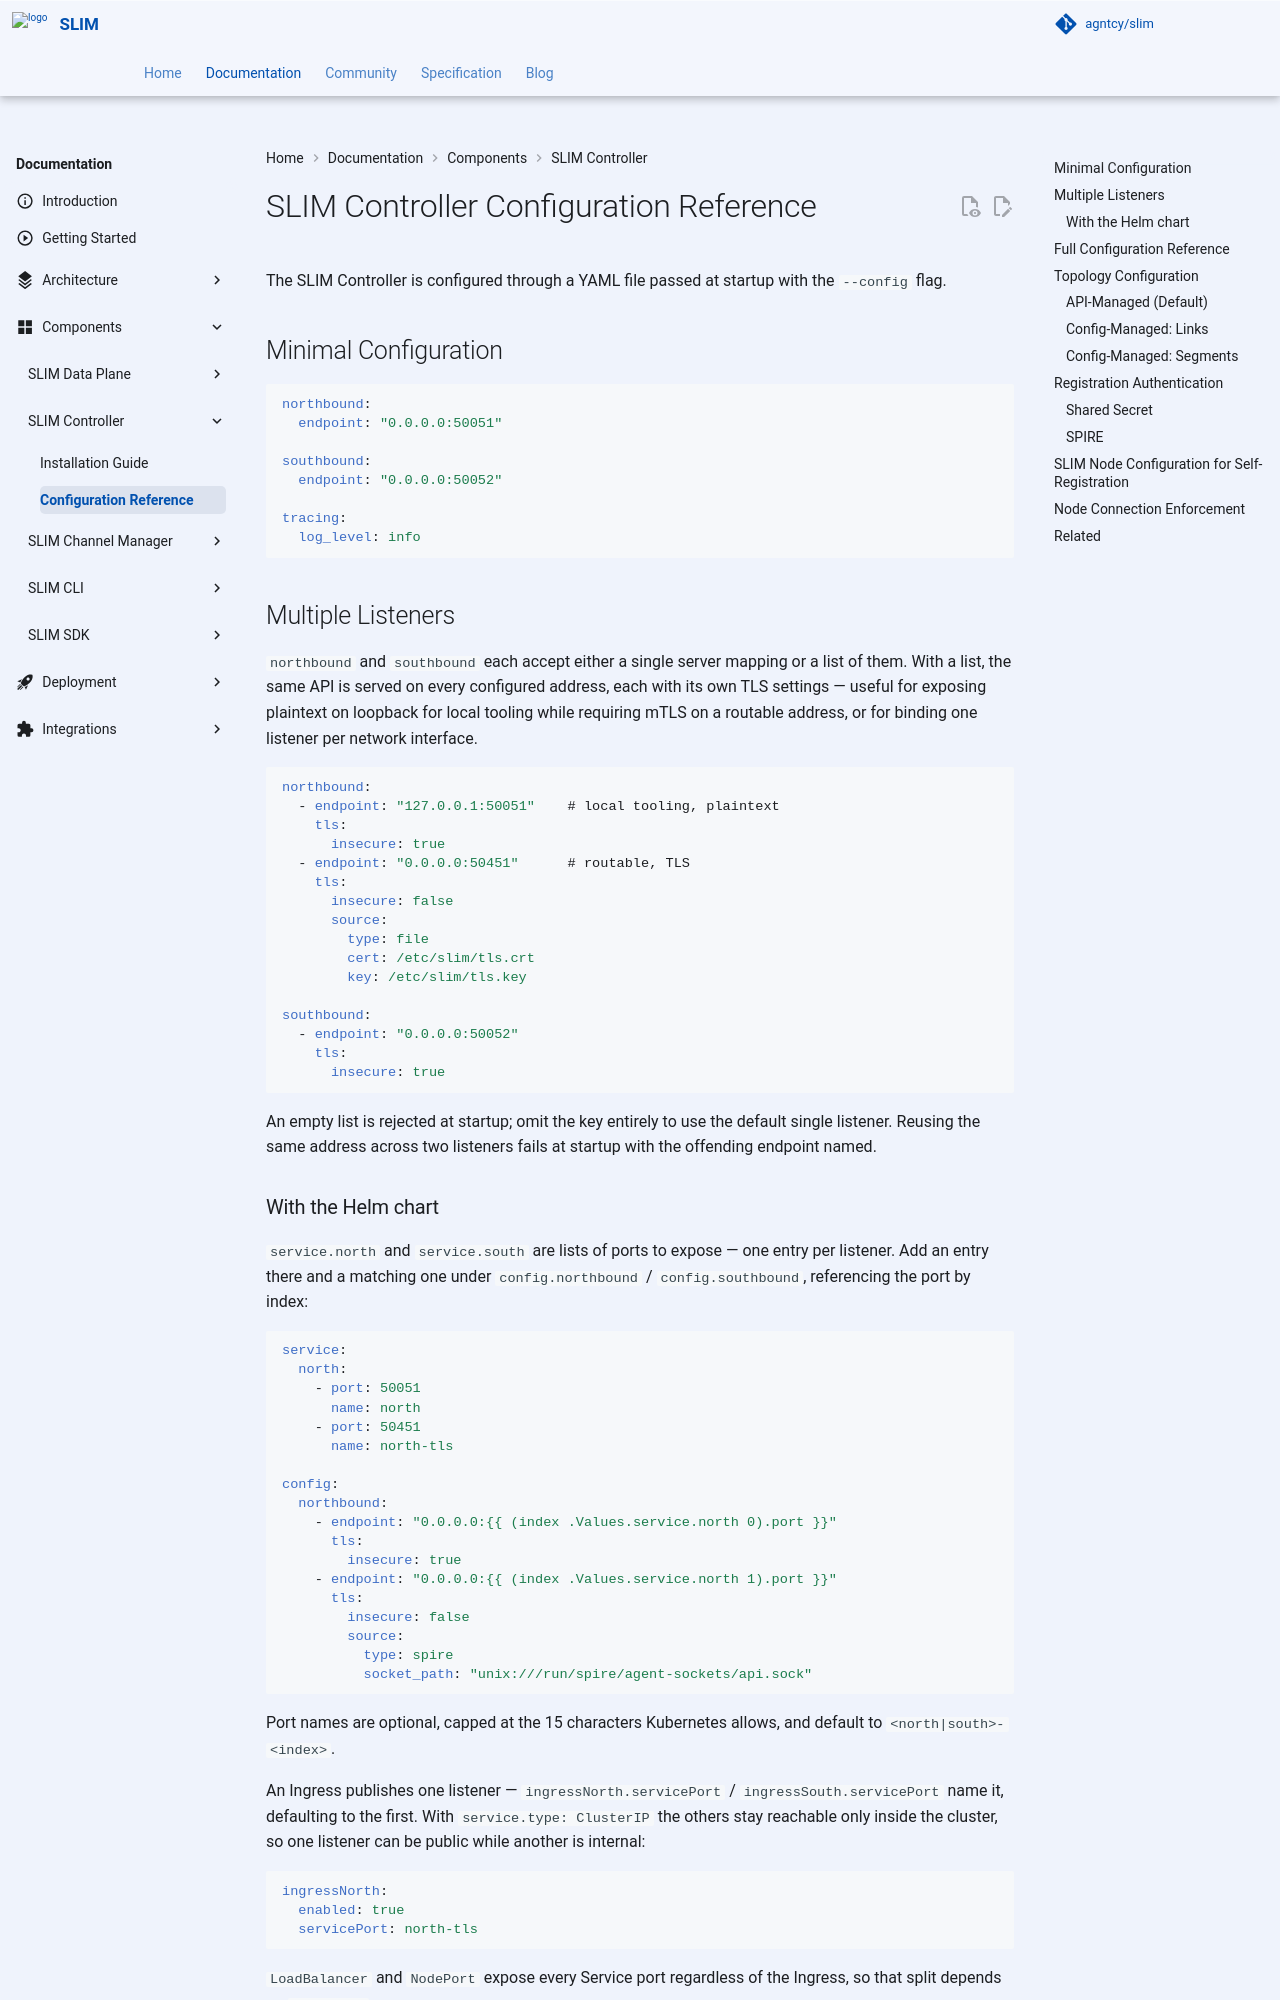

repository: agntcy/slim · page: slim-version-v3.4.2/slim/components/controller/config/index.html · generator: mkdocs

# SLIM Controller Configuration Reference

The SLIM Controller is configured through a YAML file passed at startup with the `--config` flag.

## Minimal Configuration

```yaml
northbound:
  endpoint: "0.0.0.0:50051"

southbound:
  endpoint: "0.0.0.0:50052"

tracing:
  log_level: info
```

## Multiple Listeners

`northbound` and `southbound` each accept either a single server mapping or a
list of them. With a list, the same API is served on every configured address,
each with its own TLS settings — useful for exposing plaintext on loopback for
local tooling while requiring mTLS on a routable address, or for binding one
listener per network interface.

```yaml
northbound:
  - endpoint: "127.0.0.1:50051"    # local tooling, plaintext
    tls:
      insecure: true
  - endpoint: "0.0.0.0:50451"      # routable, TLS
    tls:
      insecure: false
      source:
        type: file
        cert: /etc/slim/tls.crt
        key: /etc/slim/tls.key

southbound:
  - endpoint: "0.0.0.0:50052"
    tls:
      insecure: true
```

An empty list is rejected at startup; omit the key entirely to use the default
single listener. Reusing the same address across two listeners fails at startup
with the offending endpoint named.

### With the Helm chart

`service.north` and `service.south` are lists of ports to expose — one entry per
listener. Add an entry there and a matching one under `config.northbound` /
`config.southbound`, referencing the port by index:

```yaml
service:
  north:
    - port: 50051
      name: north
    - port: 50451
      name: north-tls

config:
  northbound:
    - endpoint: "0.0.0.0:{{ (index .Values.service.north 0).port }}"
      tls:
        insecure: true
    - endpoint: "0.0.0.0:{{ (index .Values.service.north 1).port }}"
      tls:
        insecure: false
        source:
          type: spire
          socket_path: "unix:///run/spire/agent-sockets/api.sock"
```

Port names are optional, capped at the 15 characters Kubernetes allows, and
default to `<north|south>-<index>`.

An Ingress publishes one listener — `ingressNorth.servicePort` /
`ingressSouth.servicePort` name it, defaulting to the first. With
`service.type: ClusterIP` the others stay reachable only inside the cluster, so
one listener can be public while another is internal:

```yaml
ingressNorth:
  enabled: true
  servicePort: north-tls
```

`LoadBalancer` and `NodePort` expose every Service port regardless of the Ingress,
so that split depends on `ClusterIP`.
